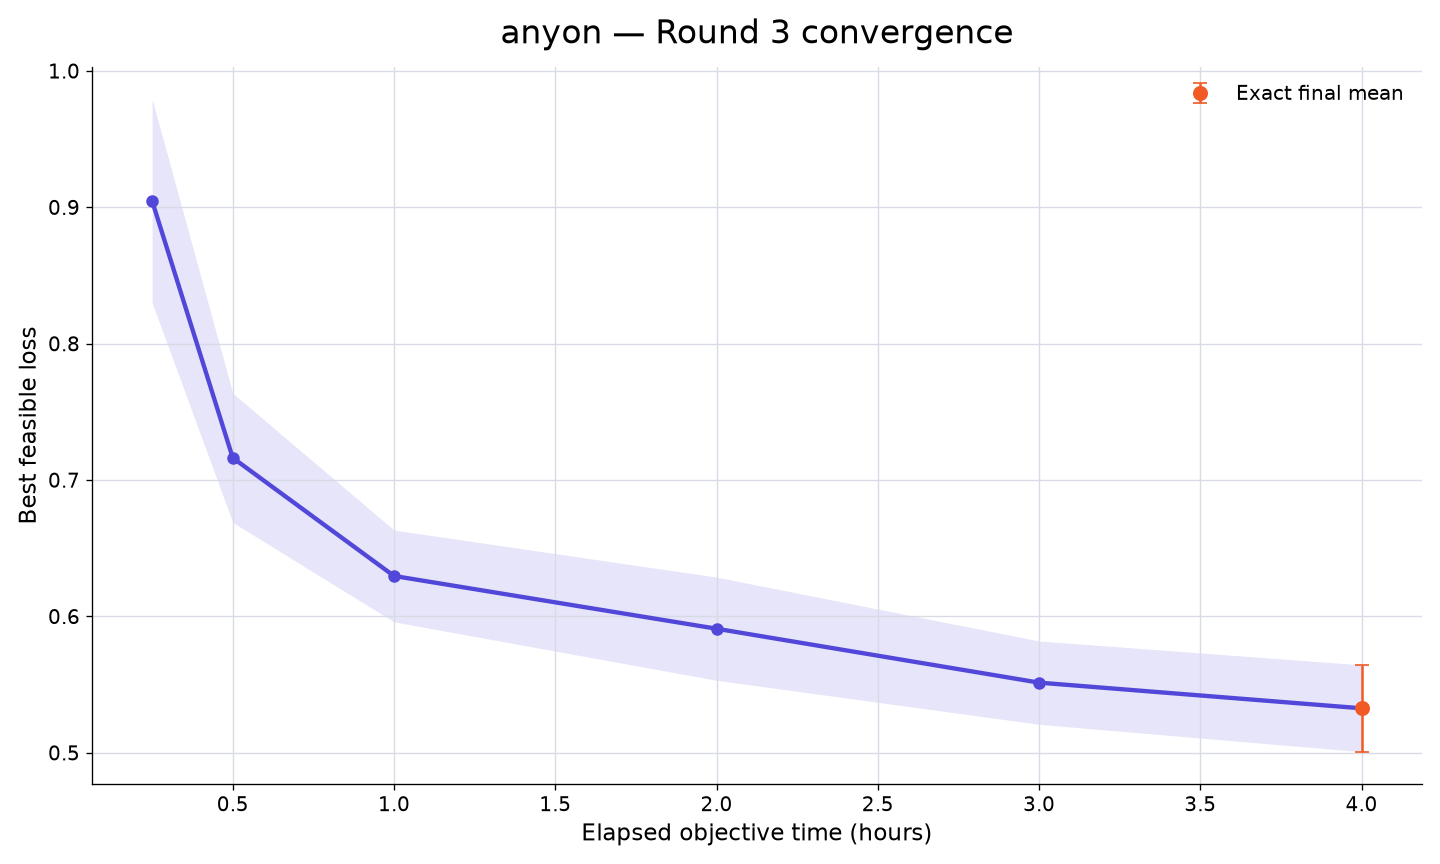

Source data for this figure (header and first rows):
rank, participant_id, elapsed_minutes, runs_with_value, mean_best_feasible_loss, std_best_feasible_loss, sem_best_feasible_loss, median_best_feasible_loss, minimum_best_feasible_loss, maximum_best_feasible_loss, exact_run_count, conservative_upper_bound_run_count, missing_run_count
50, anyon, 15, 10, 0.9046, 0.2359, 0.07459, 0.9115, 0.5661, 1.4, 0, 10, 0
50, anyon, 30, 10, 0.7163, 0.1497, 0.04735, 0.7456, 0.4939, 0.9166, 0, 10, 0
50, anyon, 60, 10, 0.6297, 0.1064, 0.03364, 0.6204, 0.492, 0.8077, 1, 9, 0
50, anyon, 120, 10, 0.591, 0.1196, 0.03782, 0.5592, 0.4713, 0.8077, 1, 9, 0
50, anyon, 180, 10, 0.5515, 0.09658, 0.03054, 0.5297, 0.4713, 0.8077, 3, 7, 0
50, anyon, 240, 10, 0.5326, 0.1007, 0.03183, 0.4993, 0.4707, 0.8077, 10, 0, 0
